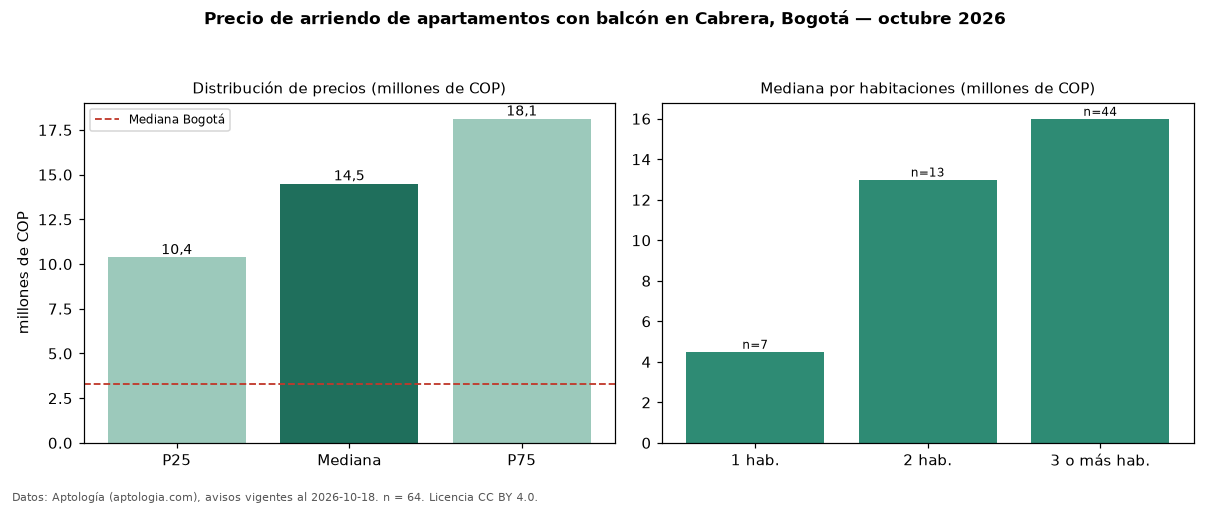

Source data for this figure (header and first rows):
seccion, metrica, valor, moneda, n
filtro, balc, con balcón, , 64
precio, p25, 10375000, COP, 64
precio, mediana, 14500000, COP, 64
precio, p75, 18125000, COP, 64
precio, minimo, 3220000, COP, 64
precio, maximo, 20120000, COP, 64
m2, mediana_precio_m2, 64343, COP, 60
m2, area_mediana_m2, 206.0, m2, 60
admin, mediana_admin_mes, 1600000, COP, 51
banos, mediana_banos, 4.0, , 
parqueadero, pct_con_parqueadero, 100.0, %, 64
estrato, estrato_mas_frecuente, 6, , 64
habitaciones, 1, 4500000, COP, 7
habitaciones, 2, 13000000, COP, 13
habitaciones, 3+, 15999000, COP, 44
ciudad, mediana_ciudad_referencia, 3300000, COP, 
ciudad, mediana_m2_ciudad, 48246, COP, 
fuente, fecha_datos, 2026-10-18, , 
fuente, atribucion, https://www.aptologia.com/arriendo/bogot…, , 
fuente, licencia, CC BY 4.0, , 
